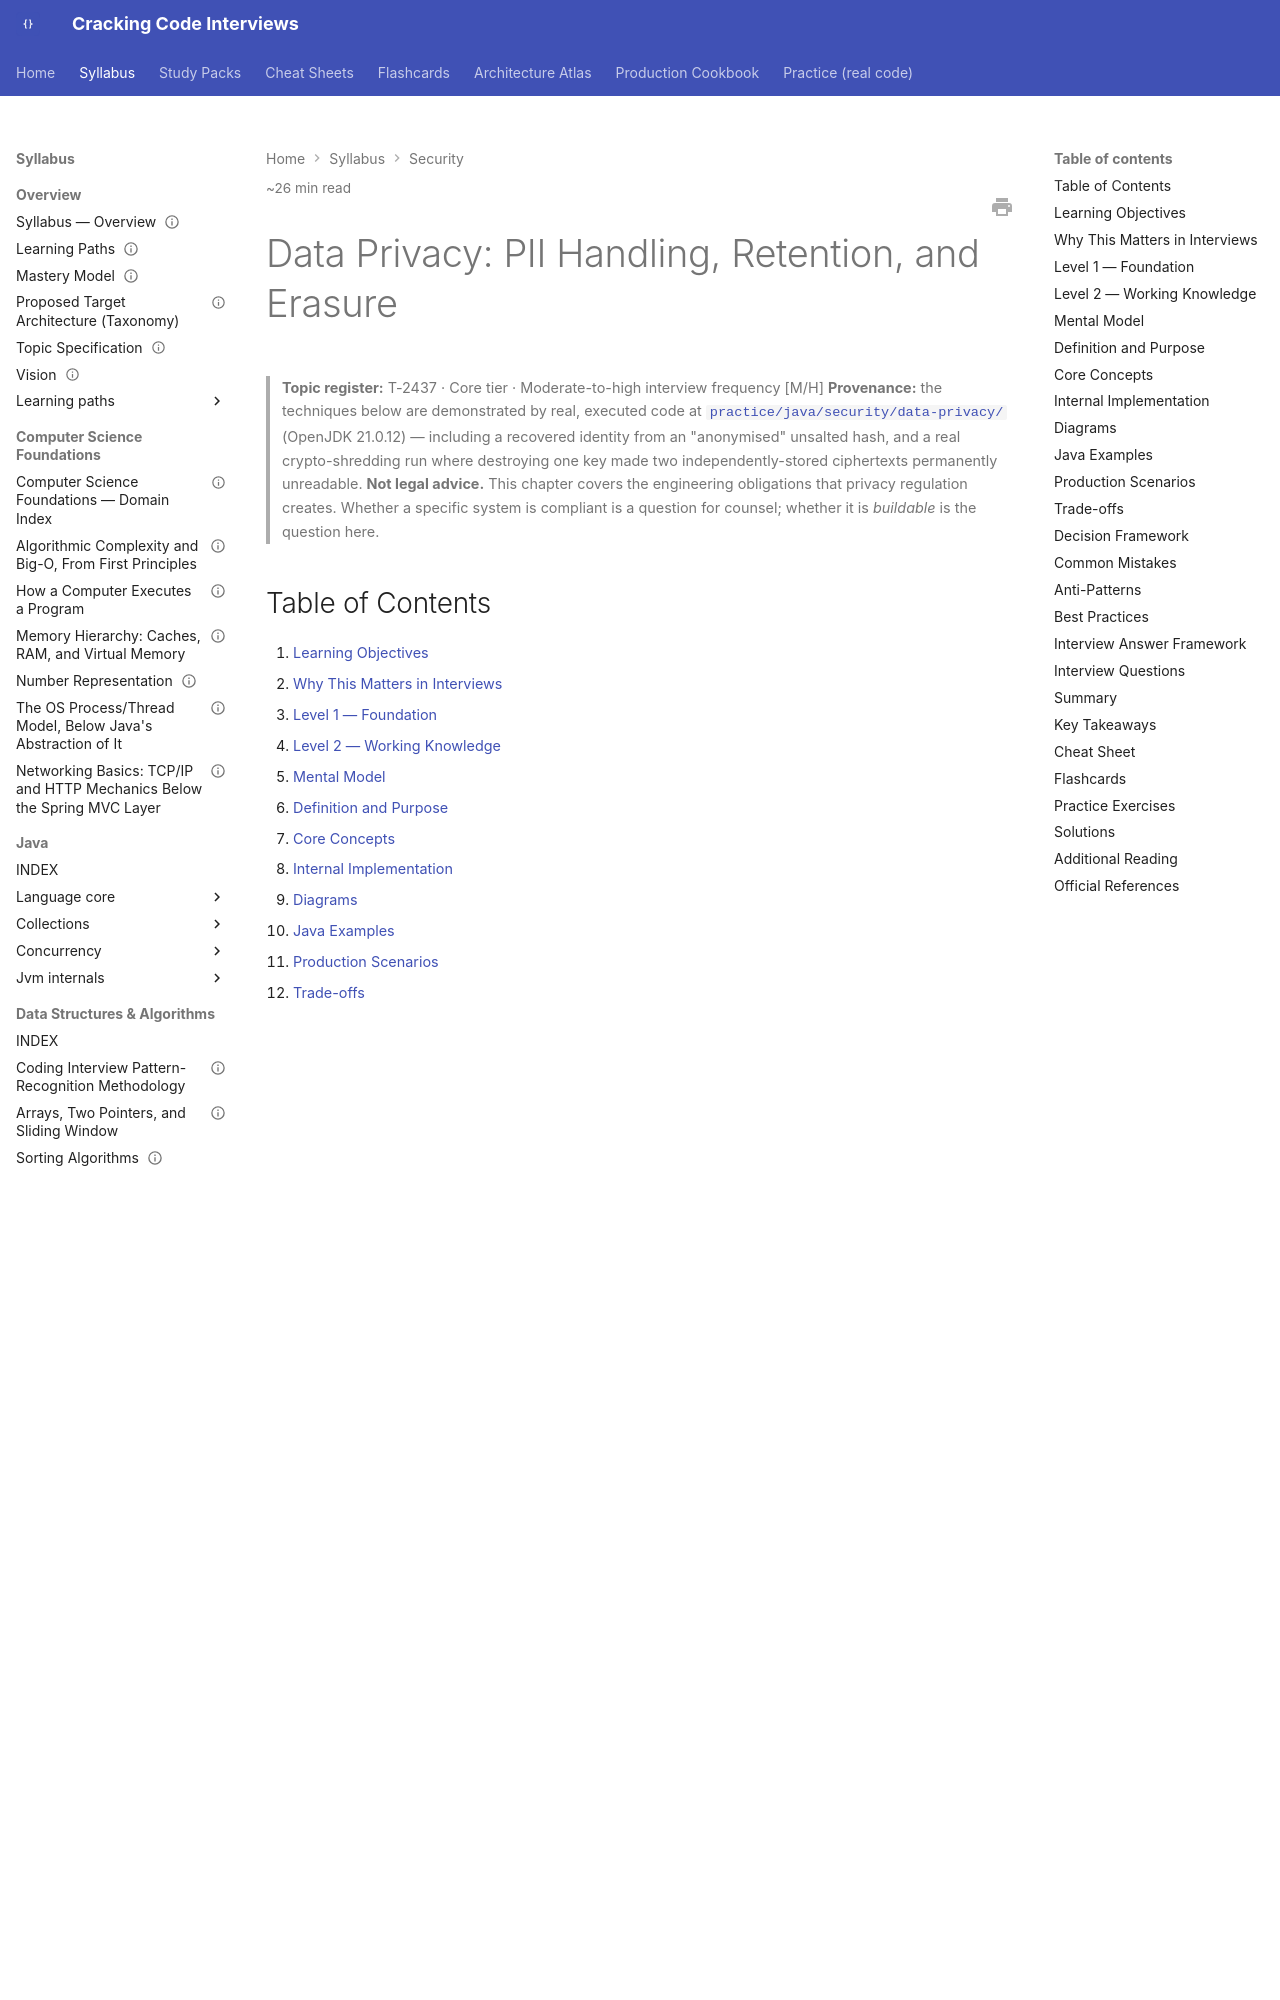

repository: JuanMelendres/cracking-code-interviews · page: syllabus/12-security/data-privacy-pii-handling-and-retention/index.html · generator: mkdocs

---
title: "Data Privacy: PII Handling, Retention, and Erasure"
slug: data-privacy-pii-handling-and-retention
document_type: handbook-chapter
domain: 12-security
status: canonical
version: 1.0
last_updated: 2026-09-28
difficulty:
  - beginner
  - intermediate
  - advanced
target_levels:
  - junior
  - mid
  - senior
  - staff
estimated_reading_minutes: 26
topic_id: T-2437
mastery_levels_covered: [L1, L2, L3, L4]
practice: ../../practice/java/security/data-privacy/
prerequisites:
  - applied-cryptography-hashing-signing-tls.md
  - owasp-top-10-for-backend-services.md
related:
  - secrets-management-and-key-rotation.md
  - multi-tenancy-isolation-models.md
  - ../13-observability/structured-logging-correlation-ids-and-log-hygiene.md
  - ../06-databases/zero-downtime-schema-migration.md
  - ../../practice/java/security/data-privacy/README.md
official_references:
  - https://gdpr-info.eu/art-17-gdpr/
  - https://gdpr-info.eu/art-32-gdpr/
  - https://gdpr-info.eu/art-5-gdpr/
---

# Data Privacy: PII Handling, Retention, and Erasure

> **Topic register:** T-2437 · Core tier · Moderate-to-high interview frequency [M/H]
> **Provenance:** the techniques below are demonstrated by real, executed code at
> [`practice/java/security/data-privacy/`](../../practice/java/security/data-privacy/README.md)
> (OpenJDK 21.0.12) — including a recovered identity from an "anonymised"
> unsalted hash, and a real crypto-shredding run where destroying one key made
> two independently-stored ciphertexts permanently unreadable.
> **Not legal advice.** This chapter covers the engineering obligations that
> privacy regulation creates. Whether a specific system is compliant is a
> question for counsel; whether it is *buildable* is the question here.

## Table of Contents

1. [Learning Objectives](#learning-objectives)
2. [Why This Matters in Interviews](#why-this-matters-in-interviews)
3. [Level 1 — Foundation](#level-1-foundation)
4. [Level 2 — Working Knowledge](#level-2-working-knowledge)
5. [Mental Model](#mental-model)
6. [Definition and Purpose](#definition-and-purpose)
7. [Core Concepts](#core-concepts)
8. [Internal Implementation](#internal-implementation)
9. [Diagrams](#diagrams)
10. [Java Examples](#java-examples)
11. [Production Scenarios](#production-scenarios)
12. [Trade-offs](#trade-offs)
13. [Decision Framework](#decision-framework)
14. [Common Mistakes](#common-mistakes)
15. [Anti-Patterns](#anti-patterns)
16. [Best Practices](#best-practices)
17. [Interview Answer Framework](#interview-answer-framework)
18. [Interview Questions](#interview-questions)
19. [Summary](#summary)
20. [Key Takeaways](#key-takeaways)
21. [Cheat Sheet](#cheat-sheet)
22. [Flashcards](#flashcards)
23. [Practice Exercises](#practice-exercises)
24. [Solutions](#solutions)
25. [Additional Reading](#additional-reading)
26. [Official References](#official-references)

---

## Learning Objectives

By the end of this chapter you can:

- Distinguish pseudonymisation from anonymisation precisely, and explain why only one of them takes data out of scope.
- Explain why "delete the row" is not an erasure strategy in a system with backups, replicas, event logs, and analytics copies.
- Design crypto-shredding, and state the operational cost it introduces.
- Reason about retention as a schema-level design decision rather than a cleanup script.
- Answer "how would you support a deletion request?" with an architecture, not a `DELETE` statement.
